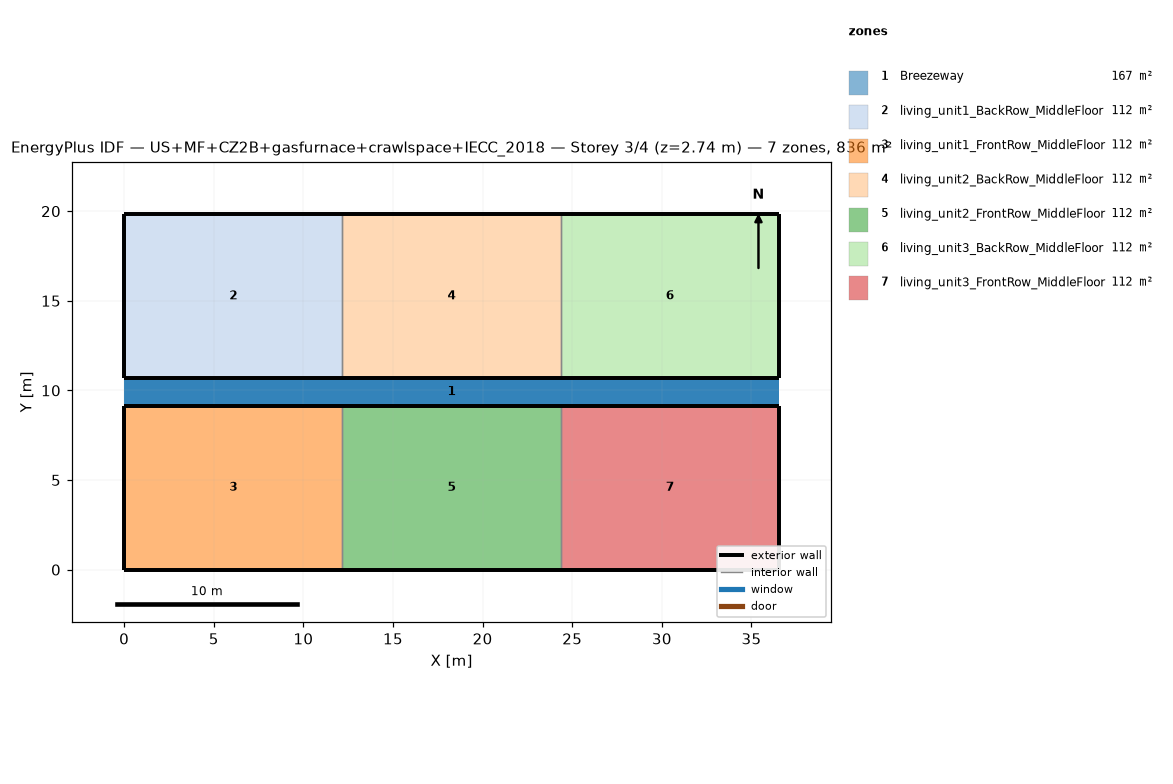
=== STOREY PLAN SPEC (per zone: floor XY polygon, exterior-wall plan segments, windows/doors) ===
zone 1: Breezeway  (167.0 m²)
  floor: (36.54, 9.16) (0.00, 9.16) (0.00, 10.68) (36.54, 10.68)
  floor: (36.54, 9.16) (0.00, 9.16) (0.00, 10.68) (36.54, 10.68)
  floor: (36.54, 9.16) (0.00, 9.16) (0.00, 10.68) (36.54, 10.68)
zone 2: living_unit1_BackRow_MiddleFloor  (111.5 m²)
  floor: (12.18, 10.68) (0.00, 10.68) (0.00, 19.84) (12.18, 19.84)
  exterior wall: (0.00, 10.68) – (12.18, 10.68)  [12.2 m]
  exterior wall: (12.18, 19.84) – (0.00, 19.84)  [12.2 m]
  exterior wall: (0.00, 19.84) – (0.00, 10.68)  [9.2 m]
  interior walls: 1
zone 3: living_unit1_FrontRow_MiddleFloor  (111.5 m²)
  floor: (12.18, 0.00) (0.00, 0.00) (0.00, 9.16) (12.18, 9.16)
  exterior wall: (0.00, 0.00) – (12.18, 0.00)  [12.2 m]
  exterior wall: (12.18, 9.16) – (0.00, 9.16)  [12.2 m]
  exterior wall: (0.00, 9.16) – (0.00, 0.00)  [9.2 m]
  interior walls: 1
zone 4: living_unit2_BackRow_MiddleFloor  (111.5 m²)
  floor: (24.36, 10.68) (12.18, 10.68) (12.18, 19.84) (24.36, 19.84)
  exterior wall: (12.18, 10.68) – (24.36, 10.68)  [12.2 m]
  exterior wall: (24.36, 19.84) – (12.18, 19.84)  [12.2 m]
  interior walls: 2
zone 5: living_unit2_FrontRow_MiddleFloor  (111.5 m²)
  floor: (24.36, 0.00) (12.18, 0.00) (12.18, 9.16) (24.36, 9.16)
  exterior wall: (12.18, 0.00) – (24.36, 0.00)  [12.2 m]
  exterior wall: (24.36, 9.16) – (12.18, 9.16)  [12.2 m]
  interior walls: 2
zone 6: living_unit3_BackRow_MiddleFloor  (111.5 m²)
  floor: (36.54, 10.68) (24.36, 10.68) (24.36, 19.84) (36.54, 19.84)
  exterior wall: (24.36, 10.68) – (36.54, 10.68)  [12.2 m]
  exterior wall: (36.54, 10.68) – (36.54, 19.84)  [9.2 m]
  exterior wall: (36.54, 19.84) – (24.36, 19.84)  [12.2 m]
  interior walls: 1
zone 7: living_unit3_FrontRow_MiddleFloor  (111.5 m²)
  floor: (36.54, 0.00) (24.36, 0.00) (24.36, 9.16) (36.54, 9.16)
  exterior wall: (24.36, 0.00) – (36.54, 0.00)  [12.2 m]
  exterior wall: (36.54, 0.00) – (36.54, 9.16)  [9.2 m]
  exterior wall: (36.54, 9.16) – (24.36, 9.16)  [12.2 m]
  interior walls: 1

=== DERIVED (storey summary) ===
Building: US+MF+CZ2B+gasfurnace+crawlspace+IECC_2018
Storey: 3 of 4  (floor level z = 2.74 m)
Storey gross floor area: 836.2 m²
Zones on this storey: 7
  - Breezeway: floor 167.0 m²
  - living_unit1_BackRow_MiddleFloor: floor 111.5 m²; exterior wall 33.5 m (86.9 m²); WWR 0.0%
  - living_unit1_FrontRow_MiddleFloor: floor 111.5 m²; exterior wall 33.5 m (86.9 m²); WWR 0.0%
  - living_unit2_BackRow_MiddleFloor: floor 111.5 m²; exterior wall 24.4 m (63.1 m²); WWR 0.0%
  - living_unit2_FrontRow_MiddleFloor: floor 111.5 m²; exterior wall 24.4 m (63.1 m²); WWR 0.0%
  - living_unit3_BackRow_MiddleFloor: floor 111.5 m²; exterior wall 33.5 m (86.9 m²); WWR 0.0%
  - living_unit3_FrontRow_MiddleFloor: floor 111.5 m²; exterior wall 33.5 m (86.9 m²); WWR 0.0%
Zone adjacency (shared interzone walls):
  - living_unit1_BackRow_MiddleFloor ↔ living_unit2_BackRow_MiddleFloor
  - living_unit1_FrontRow_MiddleFloor ↔ living_unit2_FrontRow_MiddleFloor
  - living_unit2_BackRow_MiddleFloor ↔ living_unit3_BackRow_MiddleFloor
  - living_unit2_FrontRow_MiddleFloor ↔ living_unit3_FrontRow_MiddleFloor